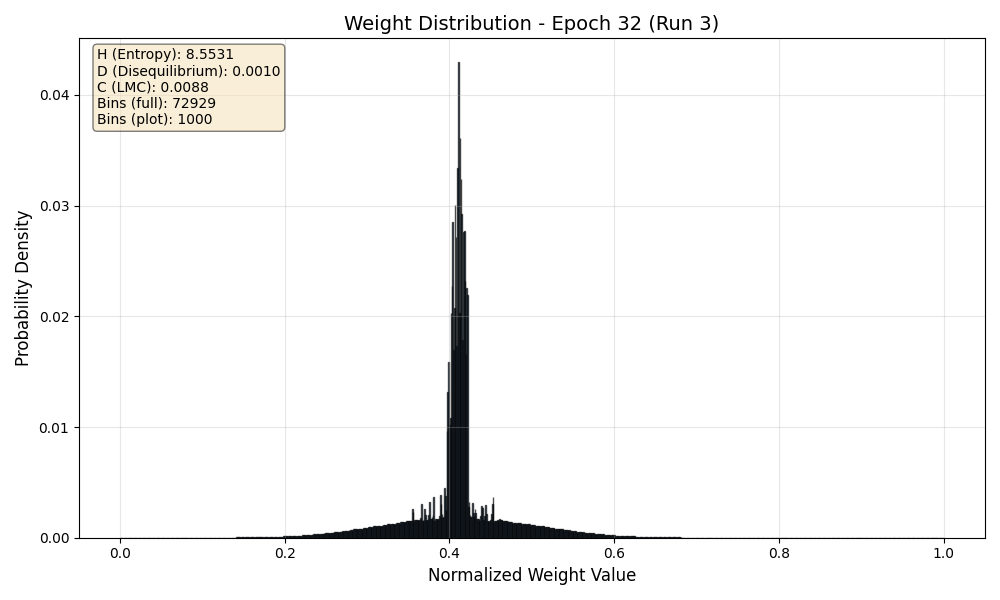

Values plotted in this chart, from the file beside it:
Bin_Center, Probability
0.000006856, 0.00000003454
0.00002057, 0.0000000001
0.00003428, 0.00000004241
0.00004799, 0.00000005239
0.0000617, 0.00000002002
0.00007542, 0.00000007317
0.00008913, 0.00000004635
0.0001028, 0.00000002356
0.0001166, 0.00000004553
0.0001303, 0.000000007411
0.000144, 0.000000024
0.0001577, 0.00000001054
0.0001714, 0.0000000001
0.0001851, 0.0000000001
0.0001988, 0.0000000001
0.0002125, 0.0000000001
0.0002262, 0.0000000001
0.00024, 0.0000000001
0.0002537, 0.0000000001
0.0002674, 0.0000000001
0.0002811, 0.0000000001
0.0002948, 0.0000000001
0.0003085, 0.0000000001
0.0003222, 0.0000000001
0.0003359, 0.0000000001
0.0003497, 0.0000000001
0.0003634, 0.0000000001
0.0003771, 0.0000000001
0.0003908, 0.0000000001
0.0004045, 0.0000000001
0.0004182, 0.0000000001
0.0004319, 0.0000000001
0.0004456, 0.0000000001
0.0004594, 0.0000000001
0.0004731, 0.0000000001
0.0004868, 0.0000000001
0.0005005, 0.0000000001
0.0005142, 0.0000000001
0.0005279, 0.0000000001
0.0005416, 0.0000000001
0.0005553, 0.000000002322
0.000569, 0.00000003222
0.0005828, 0.0000000001
0.0005965, 0.0000000001
0.0006102, 0.0000000001
0.0006239, 0.0000000001
0.0006376, 0.0000000001
0.0006513, 0.00000002937
0.000665, 0.000000005165
0.0006787, 0.0000000001
0.0006925, 0.0000000001
0.0007062, 0.0000000001
0.0007199, 0.0000000001
0.0007336, 0.0000000001
0.0007473, 0.0000000001
0.000761, 0.0000000001
0.0007747, 0.0000000001
0.0007884, 0.0000000001
0.0008022, 0.0000000001
0.0008159, 0.0000000001
... 72,869 more rows
